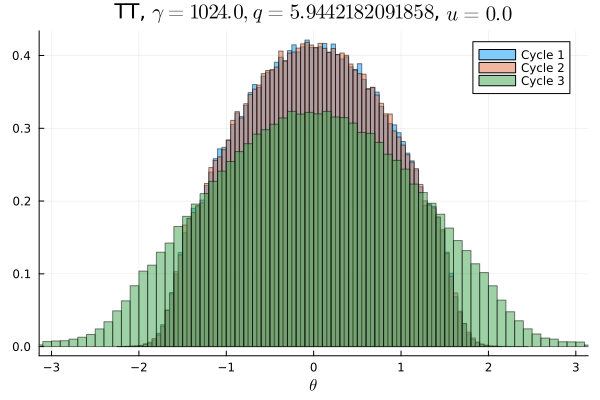

Values plotted in this chart, from the file beside it:
Cycle 1, Cycle 2, Cycle 3
0.0, 0.0, 0.0003406
0.0, 0.0, 0.000475
0.0, 0.0, 0.0004438
0.0, 0.0, 0.0005188
0.0, 0.0, 0.0004875
0.0, 0.0, 0.0006219
0.0, 0.0, 0.0006375
0.0, 0.0, 0.0007625
0.0, 0.0, 0.0009031
0.0, 0.0, 0.001022
0.0, 0.0, 0.001434
0.0, 0.0, 0.001594
0.0, 0.0, 0.002134
0.0, 0.0, 0.002759
3.125e-6, 6.25e-6, 0.003162
3.125e-6, 1.25e-5, 0.003625
3.125e-5, 2.1875e-5, 0.004697
4.6875e-5, 4.6875e-5, 0.005366
0.0001031, 0.0001, 0.006156
0.0002719, 0.0002125, 0.006675
0.0003594, 0.0005625, 0.007044
0.0009375, 0.0008594, 0.007638
0.001844, 0.001666, 0.008456
0.003466, 0.003516, 0.008759
0.005437, 0.005353, 0.0097
0.007466, 0.007547, 0.01053
0.009831, 0.01019, 0.01091
0.01124, 0.0113, 0.01158
0.01206, 0.01173, 0.01245
0.01259, 0.01237, 0.01277
0.01371, 0.014, 0.01336
0.01553, 0.01558, 0.01431
0.01682, 0.01628, 0.01463
0.01706, 0.01689, 0.01527
0.01793, 0.018, 0.01564
0.01952, 0.01994, 0.01639
0.01996, 0.0198, 0.017
0.02063, 0.02063, 0.01706
0.02208, 0.02179, 0.01768
0.02226, 0.0224, 0.0183
0.0229, 0.02293, 0.01868
0.02378, 0.02393, 0.01896
0.02418, 0.02387, 0.01905
0.02448, 0.0247, 0.01944
0.0248, 0.025, 0.01968
0.02545, 0.02523, 0.01979
0.02557, 0.02562, 0.0207
0.02582, 0.02584, 0.02
0.02614, 0.02624, 0.02007
0.02614, 0.02602, 0.02043
0.02576, 0.02594, 0.01982
0.0261, 0.02592, 0.02049
0.0257, 0.02537, 0.02027
0.02586, 0.02587, 0.02009
0.02517, 0.02523, 0.01964
0.02494, 0.02506, 0.01957
0.02456, 0.02497, 0.01986
0.02386, 0.02382, 0.01911
0.02414, 0.02372, 0.0188
0.0227, 0.02278, 0.0183
... 40 more rows
